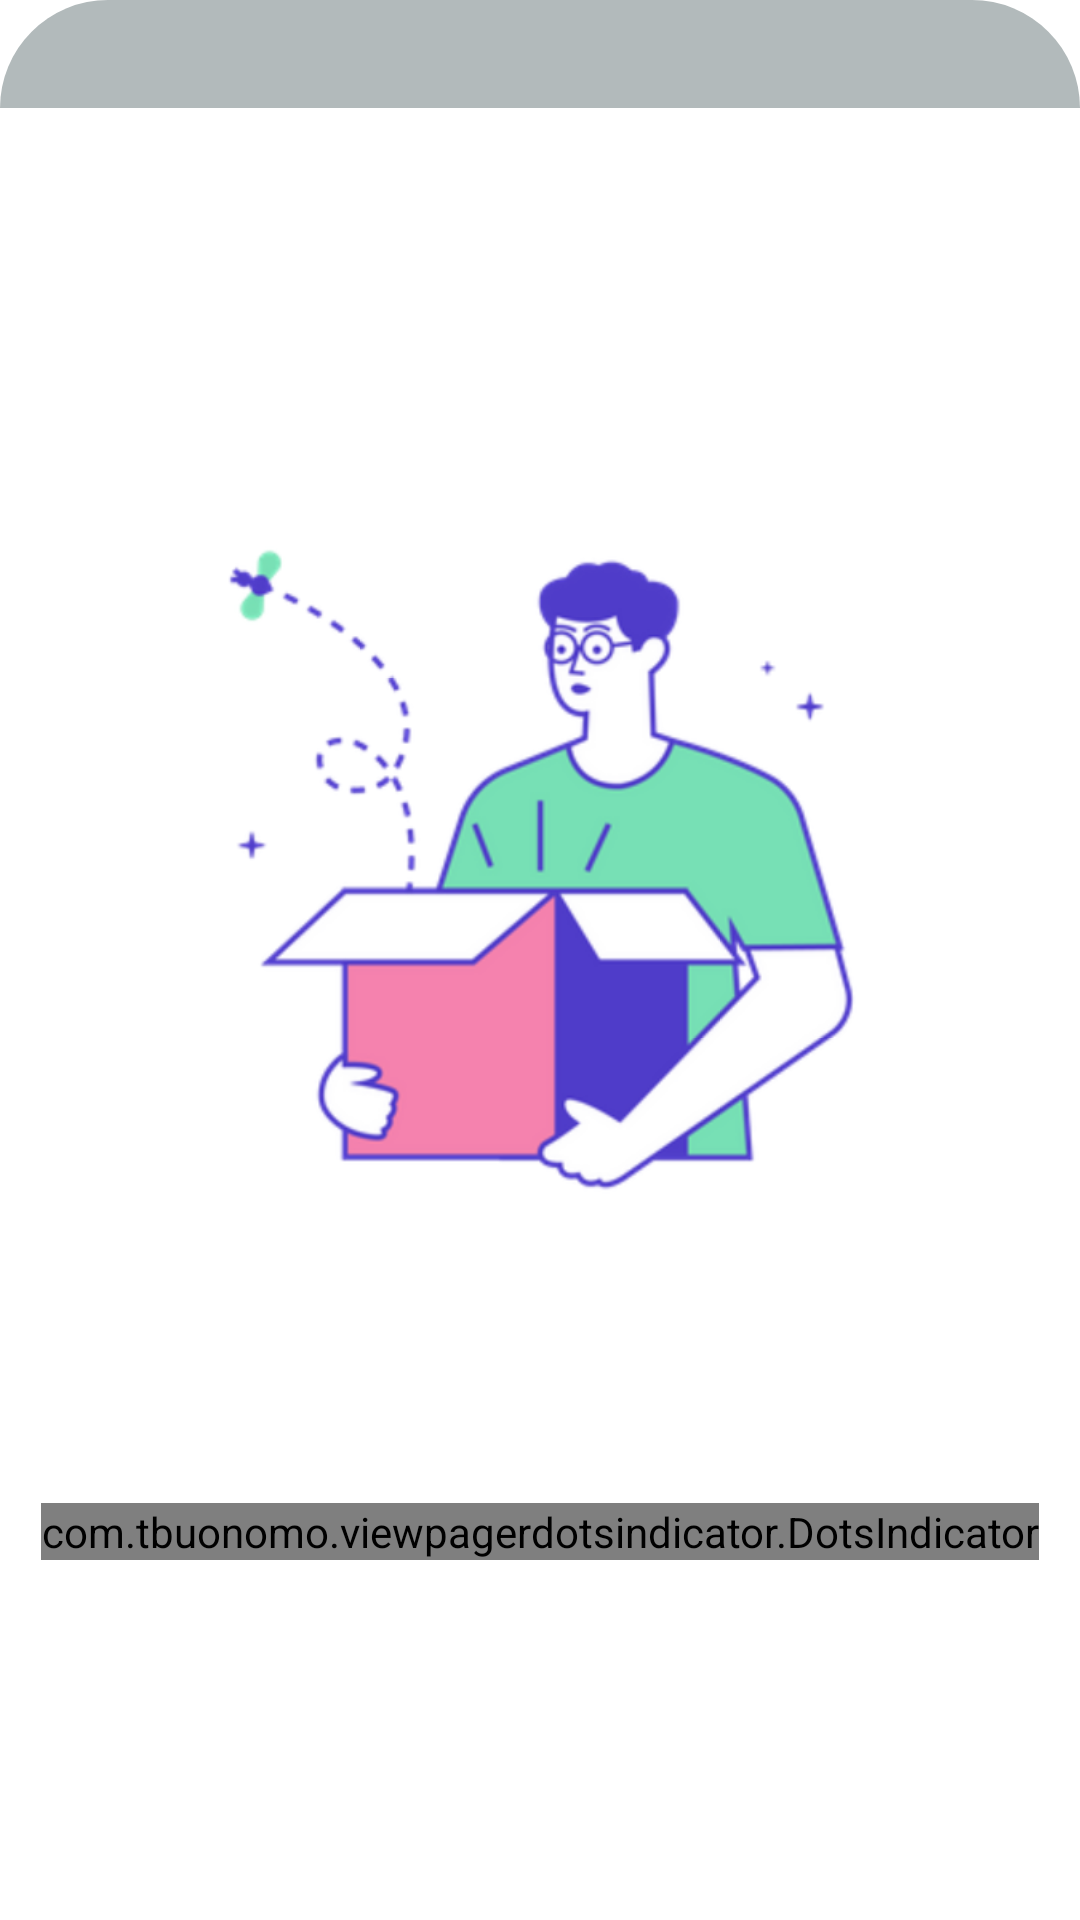

Layout XML and referenced resources for this Android screen:
<!-- AndroidManifest.xml: application theme Theme.ShareGifticon -->
<!-- res/layout/bottomsheet_item.xml -->
<?xml version="1.0" encoding="utf-8"?>
<layout xmlns:android="http://schemas.android.com/apk/res/android"
    xmlns:app="http://schemas.android.com/apk/res-auto"
    app:behavior_peekHeight="@dimen/bottomsheet_handle_height"
    app:layout_behavior="com.google.android.material.bottomsheet.BottomSheetBehavior">

    <data>

        <variable
            name="bottomSheetItem"
            type="com.kyg.sharegifticon.view.BottomSheetItem" />
    </data>

    <androidx.constraintlayout.widget.ConstraintLayout
        android:layout_width="match_parent"
        android:layout_height="wrap_content"
        android:background="@drawable/bg_bottomsheet">

        <ImageView
            android:id="@+id/ivBottomSheetHandle"
            android:layout_width="0dp"
            android:layout_height="@dimen/bottomsheet_handle_height"
            android:background="@drawable/bg_bottomsheet_handle"
            android:src="@drawable/ic_baseline_menu_24"
            app:layout_constraintEnd_toEndOf="parent"
            app:layout_constraintStart_toStartOf="parent"
            app:layout_constraintTop_toTopOf="parent" />

        <ImageView
            android:id="@+id/ivEmpty"
            android:layout_width="match_parent"
            android:layout_height="@dimen/bottomsheet_viewpager_height"
            android:src="@mipmap/empty_data"
            app:layout_constraintEnd_toEndOf="parent"
            app:layout_constraintStart_toStartOf="parent"
            app:layout_constraintTop_toBottomOf="@id/ivBottomSheetHandle" />

        <com.airbnb.lottie.LottieAnimationView
            android:id="@+id/bottomLottie"
            android:visibility="gone"
            android:layout_width="match_parent"
            android:layout_height="@dimen/bottomsheet_viewpager_height"
            app:layout_constraintEnd_toEndOf="parent"
            app:layout_constraintStart_toStartOf="parent"
            app:lottie_rawRes="@raw/lottie_loading"
            app:lottie_loop="true"
            app:lottie_autoPlay="true"
            app:layout_constraintTop_toBottomOf="@id/ivBottomSheetHandle"/>

        <androidx.viewpager2.widget.ViewPager2
            android:id="@+id/vpBottomSheetItem"
            android:layout_width="match_parent"
            android:layout_height="@dimen/bottomsheet_viewpager_height"
            android:layout_gravity="center"
            android:orientation="horizontal"
            app:layout_constraintEnd_toEndOf="parent"
            app:layout_constraintStart_toStartOf="parent"
            app:layout_constraintTop_toBottomOf="@id/ivBottomSheetHandle" />

        <com.tbuonomo.viewpagerdotsindicator.DotsIndicator
            android:id="@+id/indicatorBottomSheetItem"
            android:layout_width="wrap_content"
            android:layout_height="wrap_content"
            android:layout_gravity="bottom"
            android:layout_marginBottom="16dp"
            app:dotsColor="@color/white"
            app:layout_constraintBottom_toBottomOf="@id/vpBottomSheetItem"
            app:layout_constraintEnd_toEndOf="@id/vpBottomSheetItem"
            app:layout_constraintStart_toStartOf="@id/vpBottomSheetItem"
            app:progressMode="true"
            app:selectedDotColor="@color/grey" />
    </androidx.constraintlayout.widget.ConstraintLayout>
</layout>
<!-- resources referenced by this layout -->
<resources>
  <color name="grey">#FFB2BABB</color>
  <color name="white">#FFFFFFFF</color>
  <dimen name="bottomsheet_handle_height">36dp</dimen>
  <dimen name="bottomsheet_viewpager_height">500dp</dimen>
  <!-- drawable bg_bottomsheet (drawable) -->
  <?xml version="1.0" encoding="utf-8"?>
  <shape xmlns:android="http://schemas.android.com/apk/res/android"
      android:shape="rectangle">
      <corners
          android:topLeftRadius="36dp"
          android:topRightRadius="36dp" />
      <solid android:color="@color/white" />
  </shape>
  <!-- drawable bg_bottomsheet_handle (drawable) -->
  <?xml version="1.0" encoding="utf-8"?>
  <shape xmlns:android="http://schemas.android.com/apk/res/android"
      android:shape="rectangle">
  
      <corners
          android:topLeftRadius="36dp"
          android:topRightRadius="36dp" />
      <solid android:color="@color/grey" />
  </shape>
  <style name="Theme.ShareGifticon" parent="Theme.MaterialComponents.DayNight.NoActionBar">
          
          <item name="colorPrimary">@color/purple_500</item>
          <item name="colorPrimaryVariant">@color/purple_700</item>
          <item name="colorOnPrimary">@color/white</item>
          
          <item name="colorSecondary">@color/teal_200</item>
          <item name="colorSecondaryVariant">@color/teal_700</item>
          <item name="colorOnSecondary">@color/black</item>
          
          <item name="android:statusBarColor" tools:targetApi="l">?attr/colorPrimaryVariant</item>
          
      </style>
  <color name="purple_500">#FF6200EE</color>
  <color name="purple_700">#FF3700B3</color>
  <color name="teal_200">#FF03DAC5</color>
  <color name="teal_700">#FF018786</color>
  <color name="black">#FF000000</color>
</resources>
